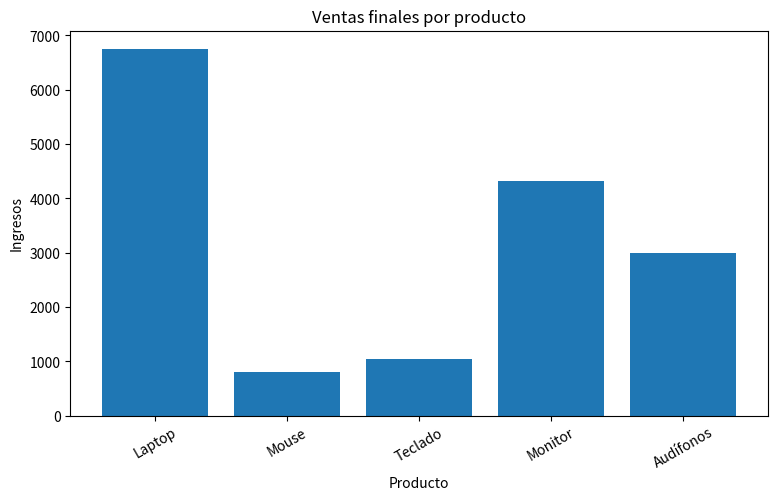

The script that saved this image:
import pandas as pd
import numpy as np
import matplotlib.pyplot as plt

# -----------------------------
# 1. DATOS (como si fuera Excel)
# -----------------------------
data = {
    "producto": ["Laptop", "Mouse", "Teclado", "Monitor", "Audífonos"],
    "precio": [2500, 80, 150, 1200, 200],
    "cantidad": [3, 10, 7, 4, 15]
}

df = pd.DataFrame(data)

# -----------------------------
# 2. PROCESAMIENTO CON NUMPY
# -----------------------------
df["total"] = np.multiply(df["precio"], df["cantidad"])

# descuento si supera 3000
df["descuento"] = np.where(df["total"] > 3000, df["total"] * 0.10, 0)

df["total_final"] = df["total"] - df["descuento"]

# -----------------------------
# 3. MOSTRAR TABLA
# -----------------------------
print("\n📦 VENTAS:")
print(df)

print("\n📊 RESUMEN:")
print("Total vendido:", np.sum(df["total_final"]))
print("Promedio:", np.mean(df["total_final"]))
print("Máximo:", np.max(df["total_final"]))

# -----------------------------
# 4. GRÁFICO CON MATPLOTLIB
# -----------------------------
plt.figure(figsize=(9,5))

plt.bar(df["producto"], df["total_final"])

plt.title("Ventas finales por producto")
plt.xlabel("Producto")
plt.ylabel("Ingresos")

plt.xticks(rotation=30)

plt.show()
